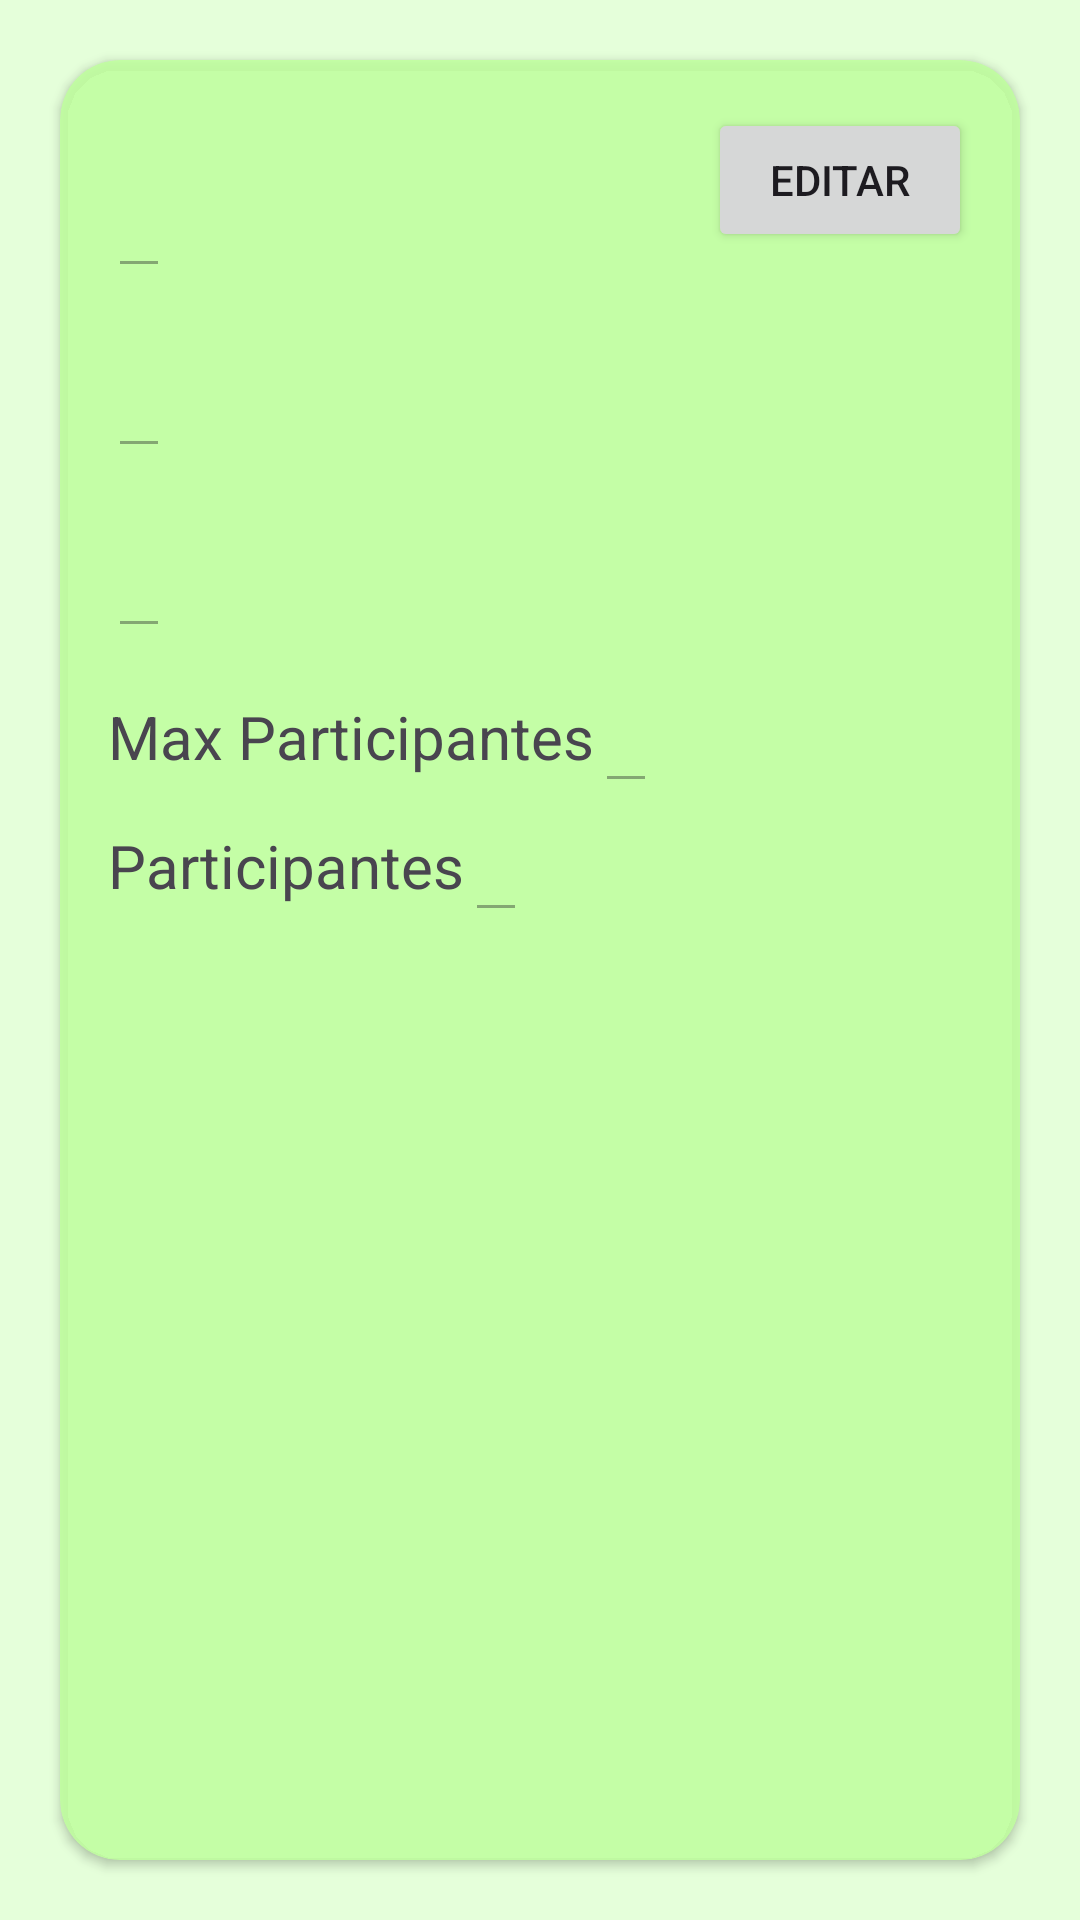

Reconstruct the res/layout file that produces this screen, plus the resources it refers to.
<!-- AndroidManifest.xml: application theme Theme.ValleyTrailDAM -->
<!-- res/layout/activity_route_details.xml -->
<?xml version="1.0" encoding="utf-8"?>
<androidx.constraintlayout.widget.ConstraintLayout xmlns:android="http://schemas.android.com/apk/res/android"
    xmlns:app="http://schemas.android.com/apk/res-auto"
    xmlns:tools="http://schemas.android.com/tools"
    android:layout_width="match_parent"
    android:layout_height="match_parent"
    tools:context=".ui.view.adminview.AdminRouteDetailsActivity">


    <androidx.cardview.widget.CardView

        android:layout_width="match_parent"
        android:layout_height="match_parent"
        android:layout_margin="20dp"
        android:background="@color/alpha"
        android:backgroundTint="@color/md_theme_dark_onPrimaryContainer"
        android:elevation="20dp"
        app:cardCornerRadius="20dp"
        app:layout_constraintStart_toStartOf="parent"
        app:layout_constraintTop_toTopOf="parent">

        <androidx.constraintlayout.widget.ConstraintLayout
            android:layout_width="match_parent"
            android:layout_height="match_parent"
            android:layout_margin="16dp">

            <Button
                android:id="@+id/editBtn"
                android:layout_width="wrap_content"
                android:layout_height="wrap_content"
                android:text="@string/editar"
                app:layout_constraintEnd_toEndOf="parent"
                app:layout_constraintTop_toTopOf="parent" />

            <EditText
                android:inputType="date"
                android:id="@+id/tvDate"
                android:layout_width="wrap_content"
                android:layout_height="wrap_content"
                android:layout_marginVertical="16dp"
                android:enabled="false"
                android:textSize="20sp"
                app:layout_constraintStart_toStartOf="parent"
                app:layout_constraintTop_toTopOf="parent"
                tools:text="Fecha" />


            <EditText
                android:inputType="text"
                android:id="@+id/tvName"
                android:layout_width="wrap_content"
                android:layout_height="wrap_content"
                android:layout_marginVertical="16dp"
                android:enabled="false"
                android:textSize="20sp"
                app:layout_constraintStart_toStartOf="parent"
                app:layout_constraintTop_toBottomOf="@id/tvDate"
                tools:text="Nombre" />


            <EditText
                android:id="@+id/tvTime"
                android:inputType="time"
                android:layout_width="wrap_content"
                android:layout_height="wrap_content"
                android:layout_marginVertical="16dp"
                android:enabled="false"
                android:textSize="20sp"
                app:layout_constraintStart_toStartOf="parent"
                app:layout_constraintTop_toBottomOf="@id/tvName"
                tools:text="Hora" />


            <EditText
                android:id="@+id/etMaxParticipants"
                android:layout_width="wrap_content"
                android:layout_height="wrap_content"
                android:enabled="false"
                android:inputType="number"
                android:textSize="20sp"
                app:layout_constraintBottom_toBottomOf="@id/tvMaxParticipants"
                app:layout_constraintStart_toEndOf="@id/tvMaxParticipants"
                app:layout_constraintTop_toTopOf="@id/tvMaxParticipants"
                tools:text="10" />


            <TextView
                android:id="@+id/tvMaxParticipants"
                android:layout_width="wrap_content"
                android:layout_height="wrap_content"
                android:layout_marginVertical="16dp"
                android:text="@string/max_participantes"
                android:textSize="20sp"

                app:layout_constraintStart_toStartOf="parent"
                app:layout_constraintTop_toBottomOf="@id/tvTime" />


            <TextView
                android:id="@+id/tvParticipants"

                android:layout_width="wrap_content"
                android:layout_height="wrap_content"
                android:layout_marginVertical="16dp"
                android:textSize="20sp"
                app:layout_constraintStart_toStartOf="parent"
                app:layout_constraintTop_toBottomOf="@id/tvMaxParticipants"
                android:text="@string/participantes_ruta" />

            <EditText
                android:inputType="number"
                android:id="@+id/etParticipants"
                android:layout_width="wrap_content"
                android:layout_height="wrap_content"
                android:enabled="false"
                android:textSize="20sp"
                app:layout_constraintBottom_toBottomOf="@id/tvParticipants"
                app:layout_constraintStart_toEndOf="@id/tvParticipants"
                app:layout_constraintTop_toTopOf="@id/tvParticipants"
                tools:text="0" />


            <androidx.recyclerview.widget.RecyclerView
                android:id="@+id/rvUsers"
                android:layout_width="match_parent"
                android:layout_height="wrap_content"
                android:layout_marginVertical="16dp"
                android:textAlignment="center"
                android:textSize="20sp"
                app:layout_constraintTop_toBottomOf="@id/tvParticipants"
                tools:text="Fecha" />


        </androidx.constraintlayout.widget.ConstraintLayout>
    </androidx.cardview.widget.CardView>


</androidx.constraintlayout.widget.ConstraintLayout>
<!-- resources referenced by this layout -->
<resources>
  <color name="alpha">#00FFFFFF</color>
  <color name="md_theme_dark_onPrimaryContainer">#DFC1FF9F</color>
  <string name="editar">Editar</string>
  <string name="max_participantes">Max Participantes</string>
  <string name="participantes_ruta">Participantes</string>
  <style name="Theme.ValleyTrailDAM" parent="Base.Theme.ValleyTrailDAM" />
  <color name="md_theme_light_primary">#85BD48</color>
  <color name="md_theme_light_onPrimary">#FFFFFF</color>
  <color name="md_theme_light_primaryContainer">#D3FFA3</color>
  <color name="md_theme_light_onPrimaryContainer">#0E2000</color>
  <color name="md_theme_light_secondary">#57624A</color>
  <color name="md_theme_light_onSecondary">#FFFFFF</color>
  <color name="md_theme_light_secondaryContainer">#DBE7C8</color>
  <color name="md_theme_light_onSecondaryContainer">#151E0B</color>
  <color name="md_theme_light_tertiary">#4D6705</color>
  <color name="md_theme_light_onTertiary">#FFFFFF</color>
  <color name="md_theme_light_tertiaryContainer">#CEEF83</color>
  <color name="md_theme_light_onTertiaryContainer">#151F00</color>
  <color name="md_theme_light_error">#FF0000</color>
  <color name="md_theme_light_errorContainer">#FFDAD6</color>
  <color name="md_theme_light_onError">#FFFFFF</color>
  <color name="md_theme_light_onErrorContainer">#410002</color>
  <color name="md_theme_light_onBackground">#1B1C18</color>
  <color name="md_theme_light_surface">#FDFCF5</color>
  <color name="md_theme_light_onSurface">#1B1C18</color>
  <color name="md_theme_light_surfaceVariant">#E1E4D5</color>
  <color name="md_theme_light_onSurfaceVariant">#44483D</color>
  <color name="md_theme_light_outline">#75796C</color>
  <color name="md_theme_light_inverseOnSurface">#F2F1EA</color>
  <color name="md_theme_light_inverseSurface">#30312C</color>
  <color name="md_theme_light_inversePrimary">#A6D475</color>
</resources>
